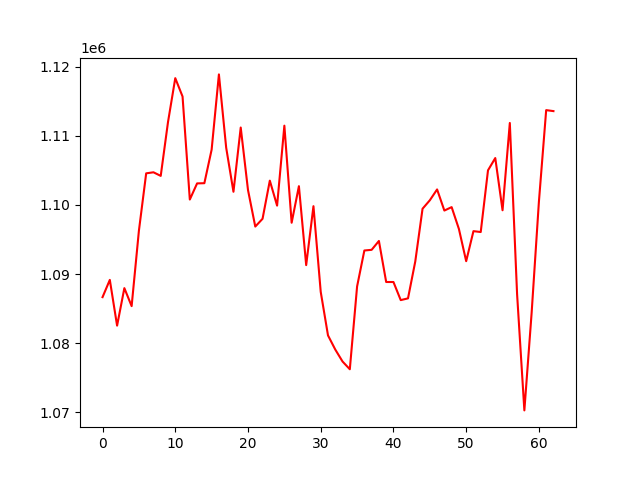

The file beside this chart, header and first rows:
, 0
0, 1086658
1, 1089156
2, 1082531
3, 1087963
4, 1085357
5, 1096281
6, 1104580
7, 1104733
8, 1104212
9, 1111999
10, 1118360
11, 1115705
12, 1100789
13, 1103124
14, 1103154
15, 1108013
16, 1118903
17, 1108293
18, 1101915
19, 1111212
20, 1102164
21, 1096876
22, 1097999
23, 1103523
24, 1099904
25, 1111482
26, 1097431
27, 1102720
28, 1091295
29, 1099826
30, 1087422
31, 1081119
32, 1079073
33, 1077340
34, 1076218
35, 1088208
36, 1093411
37, 1093509
38, 1094793
39, 1088851
40, 1088847
41, 1086230
42, 1086480
43, 1091825
44, 1099457
45, 1100680
46, 1102251
47, 1099193
48, 1099690
49, 1096528
50, 1091864
51, 1096213
52, 1096085
53, 1105015
54, 1106795
55, 1099235
56, 1111873
57, 1087081
58, 1070263
59, 1084398
... 3 more rows
